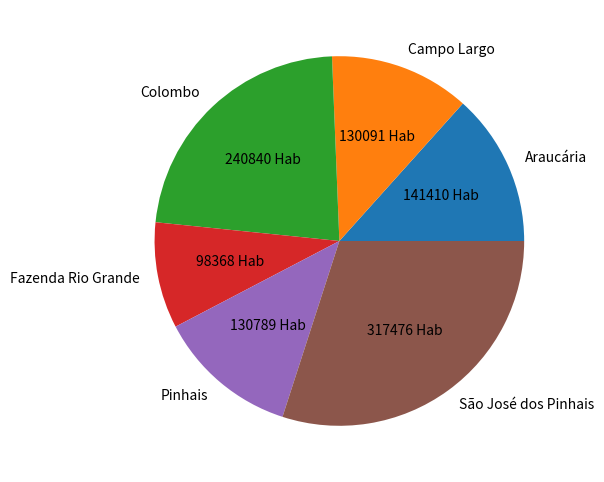

Write Python code to recreate this figure.
# -*- coding: utf-8 -*-
"""
Created on Tue Sep  6 08:51:49 2022

[redacted]
"""

# import numpy as np
import matplotlib.pyplot as plt
# import math




cidade = ["Araucária", "Campo Largo", "Colombo", "Fazenda Rio Grande", "Pinhais", "São José dos Pinhais"]
val = [141410, 130091, 240840, 98368, 130789, 317476]

def make_autopct(values):
    def my_autopct(pct):
        total = sum(values)
        val = int(round(pct*total/100.0))
        return '{v:d} Hab'.format(p=pct,v=val)
    return my_autopct

plt.figure(figsize=(6,6))
plt.pie(val, labels=cidade, autopct=make_autopct(val))
plt.savefig('Atividade 2.png')
plt.show()